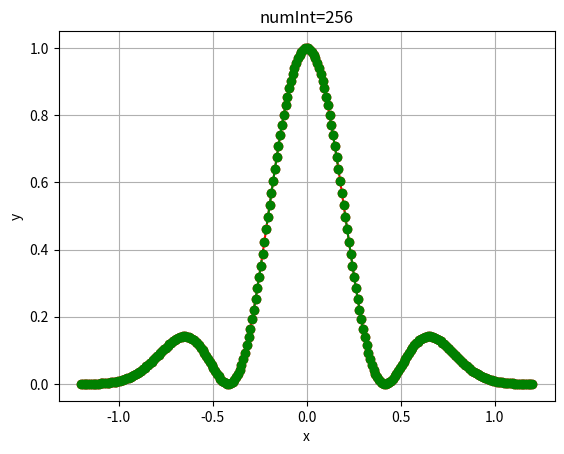

Here is the Python script that generated this plot: (Note: this script raises an exception after producing the figure.)
import os, math, sys
import numpy as np
import matplotlib.pyplot as plt
import scipy.misc 
from matplotlib.widgets import Slider, Button


plot_ao = True
#plot_ao = False

#nslider = True
nslider = False

method = "forward"
#method = "centered"
#method="backward"  


xL=1.2
#ex 2.a
a = -1
#nint = 512
#ex 2.b
#a = 1
nint=256
#nint=1024    
#nint=64 and method=centered is not working see Courant-Friedrichs-Lewy (CFL) condition dt <= dx / a 
#http://www.physics.udel.edu/~jim/PHYS460_660_13S/Advection/advection.htm

class DiscreteSlider(Slider):
    """A matplotlib slider widget with discrete steps."""

    def set_val(self, val):
        discrete_val = int(val)
        # We can't just call Slider.set_val(self, discrete_val), because this 
        # will prevent the slider from updating properly (it will get stuck at
        # the first step and not "slide"). Instead, we'll keep track of the
        # the continuous value as self.val and pass in the discrete value to
        # everything else.
        xy = self.poly.xy
        xy[2] = discrete_val, 1
        xy[3] = discrete_val, 0
        self.poly.xy = xy
        self.valtext.set_text(self.valfmt % discrete_val)
        if self.drawon: 
            self.ax.figure.canvas.draw()
        self.val = val
        if not self.eventson: 
            return
        for cid, func in self.observers.items():
            func(discrete_val)

def getDx(numInt):
	return float(2.0 * xL) / numInt

def sech(x):
	return 1.0/np.cosh(x)

def getDt(numInt):
	return (0.98 / numInt) * abs(2.0 * xL / a)

def func_t0(x):
	return np.power(np.cos(6 * math.pi * x / 5) ,2) / np.cosh(5 * x**2)

#def plotFunc_t0(nint):
#	x = np.linspace(-xL, xL , nint + 1)
#	y = func_t0(x)
#	ax.plot(x, y,  marker='o', linestyle='-', color="r")
#	plt.draw()	
#	plt.show()	


#return x in [-a,a] assuming period 2a
def getPeriodicX(xval, a):
	while (xval < -a):
		xval+=2*a
	while (xval > a):
		xval-=2*a
	return xval

def getPeriodicXInt(xval, a, b):
	p = b - a
	while (xval < a):
		xval+=p
	while (xval > b):
		xval-=p
	return xval

def getPeriodicX2(xval, a):
	k = int(xval / (2 * a))
	res =  xval - 2 * a * k
	if(res>a):
		res -= 2*a
	if(res<-a):
		res += 2*a
	return res


def getPeriodicX2Int(xval, a, b):
	p = b - a
	k = int((xval-a)/p)
	res = xval - k * p
	if(res < a):
		res+=p
	if(res > a):
		res-=p
	return res


##t_0=0
##t = n * dt 
#def calcFunc_tRecursive(n, nint):
#	#print("calcFunc_t: n= %d, nint=%d" % (n, nint))
#	x = np.linspace(-xL, xL , nint + 1)
#	if(n==0):
#		return func_t0(x)
#	dx = getDx(nint)
#	dt = getDt(nint)
#	uAnt = calcFunc_t(n-1, nint)
#	res = []
#	for i in range(0, nint):
#		val = uAnt[i] - a * (uAnt[i+1] - uAnt[i] ) * dt / dx
#		res.append(val)
#	res.append(res[0])
#	return res



if method == "forward":
	#t_0=0
	#t = n * dt 
	def calcFunc_t(n, nint):
		#print("calcFunc_t: n= %d, nint=%d" % (n, nint))
		x = np.linspace(-xL, xL , nint + 1)
		uAnt = func_t0(x)
		dx = getDx(nint)
		dt = getDt(nint)
		res = uAnt
		for j in range(0, n):
			res = []
			for i in range(0, nint):
				val = uAnt[i] - a * (uAnt[i+1] - uAnt[i] ) * dt / dx
				res.append(val)
			res.append(res[0])
			uAnt = res
		return res

elif method == "backward":
	#t_0=0
	#t = n * dt 
	def calcFunc_t(n, nint):
		#print("calcFunc_t: n= %d, nint=%d" % (n, nint))
		x = np.linspace(-xL, xL , nint + 1)
		uAnt = func_t0(x)
		dx = getDx(nint)
		dt = getDt(nint)
		res = uAnt
		for j in range(0, n):
			res = []
			for i in range(1, nint + 1):
				val = uAnt[i] - a * (uAnt[i] - uAnt[i - 1] ) * dt / dx
				res.append(val)
			res.insert(0, res[nint-1])
			uAnt = res
		return res

elif method == "centered":
	#t_0=0
	#t = n * dt 
	def calcFunc_t(n, nint):
		#print("calcFunc_t: n= %d, nint=%d" % (n, nint))
		x = np.linspace(-xL, xL , nint + 1)
		uAnt = func_t0(x)
		dx = getDx(nint)
		dt = getDt(nint)
		res = uAnt
		for j in range(0, n):
			res = []
			for i in range(1, nint):
				val = uAnt[i] - 0.5 * a * (uAnt[i + 1] - uAnt[i - 1] ) * dt / dx
				res.append(val)
			res.insert(0, res[nint-2])
			res.append(res[1])
			uAnt = res
		return res

else:
	print("method unknown: %s" % method)



def anFunc_t(n, nint):
	#print("anFunc_t: n= %d, nint=%d" % (n, nint))
	#t = n * dt
	#u(x,t) = u_0(x - a*t)
	
	dt = getDt(nint)
	x = np.linspace(-xL, xL , nint + 1)
	#periodic boundary condition:
	#u(xL, t) = u(0, t) for all t EQUIV u(n*xL + x, t) = u(x,t)
	#we must haxe all x in [-xL , xL] when calculating func
	#ft0xarg = x - a * n * dt
	ft0xarg = []
	for xval in  x - a * n * dt:
		#TODO getPeriodicX	
		#ft0xarg.append(getPeriodicX(xval, xL))
		ft0xarg.append(getPeriodicX2(xval, xL))
		
	ft0xarg = np.array(ft0xarg)
	res = func_t0(ft0xarg)
	#print("newxarg")
	#print(ft0xarg)
	#print("funct0")
	#print(res)
	return res
	
	

def plotFunc_t(n, nint):
	lnf.set_ydata(calcFunc_t(n, nint))
	laf.set_ydata(anFunc_t(n, nint))
	ax.relim()
	ax.autoscale_view(True,True,True)
	plt.draw()	
	plt.show()	


print("display nint = %d" % nint)
ax = plt.subplot(111)
ax.set_xlabel("x")
ax.set_ylabel("y")
ax.set_title("numInt=%d"%nint) 
ax.grid(True)

x = np.linspace(-xL, xL , nint + 1)
lnf, = ax.plot(x, func_t0(x),  marker='o', linestyle='-', color="r")
laf, = ax.plot(x, func_t0(x),  marker='o', linestyle='--', color="g")
varHash = {'n':0} # I have to keep track of the current slider value in order not to update if value is not changing
	#I want a discrete slider so several values of the slider will be converted to the same integer value
	#I have to use the hash because m is changed in the listener function and m variable would be local to this function
	#I don't use a global variable m. In python 3 there is the nonlocal statement which causes the listed identifiers to refer to previously bound variables in the nearest enclosing scope.
axSlider = plt.axes([0.25, 0.01, 0.65, 0.03], axisbg='white')
print("dt=%4.10f" % getDt(nint))

def sliderChangedIntVal(intVal):
		#I don't want an update if values are equal (as integers)
		if(intVal!=varHash["n"]):
			print("Integer Value of slider CHANGED set slider to %d" % intVal)
			varHash["n"] = intVal
			plotFunc_t(intVal, nint)
		else:
			print("BUT integer VALUE did NOT change")


def sliderChangedTime(val):
		print("SLIDER TIME CHANGED EVENT " + str(val))
		intVal = int(val / getDt(nint))
		sliderChangedIntVal(intVal)

def sliderChangedN(val):
		print("SLIDER N CHANGED EVENT " + str(val))
		intVal = int(val)
		sliderChangedIntVal(intVal)


if(nslider):
	mSlider =  DiscreteSlider(axSlider, 'N', 0, 100, valinit=0, valfmt='%d')
	mSlider.on_changed(sliderChangedN) 	
else:	
	mSlider =  Slider(axSlider, 'Time', 0, 100, valinit=0, valfmt='%4.3f' )#max degree 23
	mSlider.on_changed(sliderChangedTime) 	

axObutt = plt.axes([0.93, 0.05, 0.05, 0.05])
obutt = Button(axObutt, 'AO')

def showApproxOrder(event):
	n = varHash["n"]
	if(n==0):
		print("fot t = 0 functions should be identical")
		return
	baseLog = 10
	xe = []
	ye = []
	#for ni in [16, 32, 64, 128,256,512,1024]:
	for ni in [64,128,256,512,1024]:
	#for ni in [256,512,1024,2048,4096]:
		print("Calculate approx order for n = %d,  ni=%d" % (n, ni))
		xe.append(math.log(ni, baseLog))
		y1 = calcFunc_t(n, ni)
		y2 = anFunc_t(n, ni)
		err = np.max(np.absolute(np.subtract(y1, y2)))	
		ye.append(math.log(err, baseLog))
		#plot function
		if plot_ao:
			ax.set_title("numInt=%d"%ni) 
			x = np.linspace(-xL, xL , ni + 1)
			lnf.set_xdata(x) 
			laf.set_xdata(x) 
			lnf.set_ydata(y1) 
			laf.set_ydata(y2) 
			ax.relim() 
			ax.autoscale_view(True,True,True) 
			plt.draw()  
			if (sys.version_info[0]==2):
				c = raw_input("press n to continue: ")
			else:
				c = input("press n to continue: ")
			while(c!="n"):
				print("You pressed >%s<" % c)
				if (sys.version_info[0]==2):
					c = raw_input("press n to continue: ")
				else:
					c = input("press n to continue: ")
		#end plot function
	#replot for display nint
	if plot_ao:
		x = np.linspace(-xL, xL , nint + 1)
		lnf.set_xdata(x)
		laf.set_xdata(x)
		ax.set_title("numInt=%d"%nint)
		lnf.set_ydata(calcFunc_t(n, nint))
		laf.set_ydata(anFunc_t(n, nint))
		ax.relim()
		ax.autoscale_view(True,True,True)
	#end replot for display nint


	cpf = np.polyfit(xe,ye,1)
	print("t = dt * n (n = %d), fitting %4.10fx+%4.10f" % (n, cpf[0], cpf[1]))
	fig = plt.figure()
	ax1 = fig.add_subplot(111)
	ax1.set_xlabel("log(ni)")
	ax1.set_ylabel("log(maxerr)")
	ax1.set_title("baseLog=%d" % baseLog)
	ax1.grid(True)
	ax1.plot(xe, ye, marker='o', linestyle='-', color="r")
	plt.draw()
	plt.show()


obutt.on_clicked(showApproxOrder)


plt.draw()
plt.show()

#plotFunc_t(2,64)

